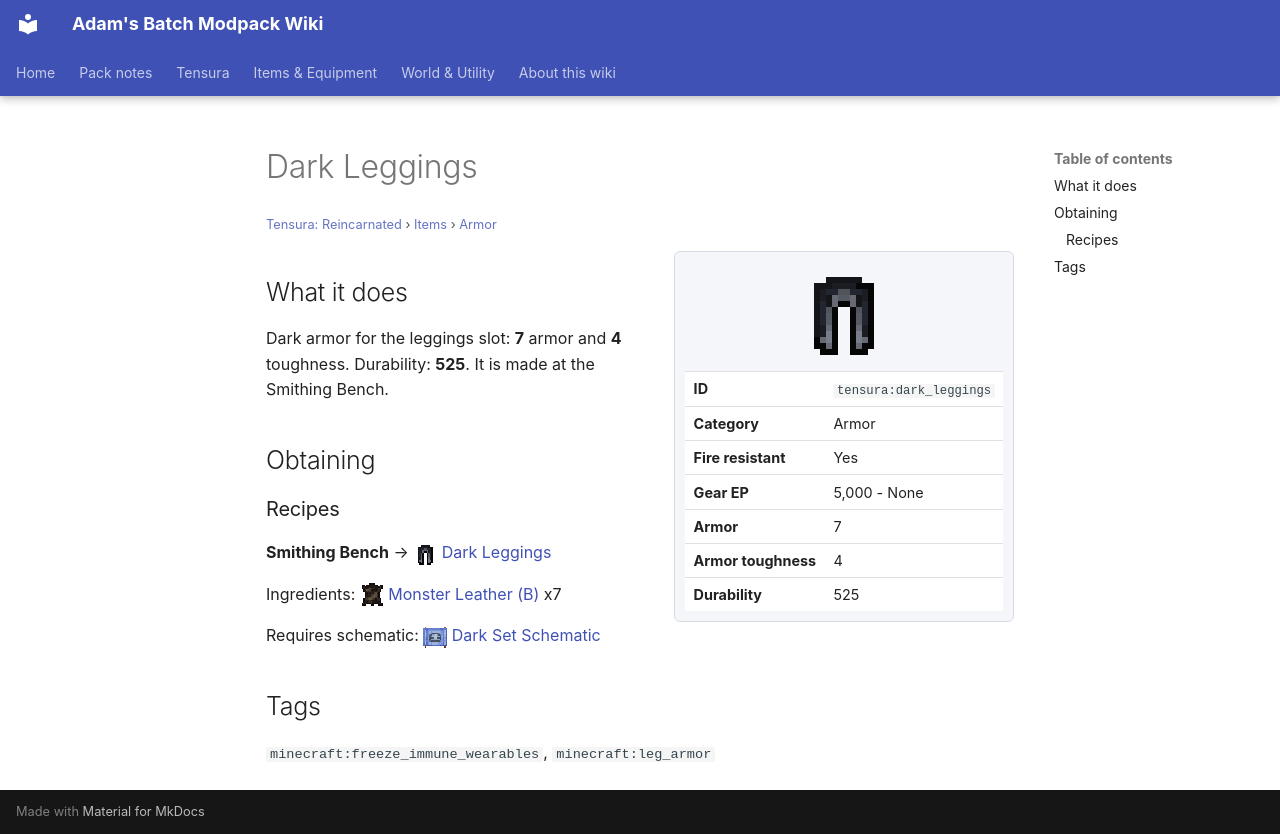

repository: Proteus-Nell/Adams-Batch-MC-Modpack-Wiki · page: tensura-reincarnated/items/armor/dark-leggings/index.html · generator: mkdocs

# Dark Leggings

<small>[Tensura: Reincarnated](../../index.md) &rsaquo; [Items](../index.md) &rsaquo; [Armor](index.md)</small>

<div class="infobox" markdown>

![Dark Leggings](../../../assets/icons/tensura/item/dark_leggings.png)

| | |
|---|---|
| **ID** | `tensura:dark_leggings` |
| **Category** | Armor |
| **Fire resistant** | Yes |
| **Gear EP** | 5,000 - None |
| **Armor** | 7 |
| **Armor toughness** | 4 |
| **Durability** | 525 |

</div>

## What it does

Dark armor for the leggings slot: **7** armor and **4** toughness. Durability: **525**. It is made at the Smithing Bench.

## Obtaining

### Recipes

**Smithing Bench** &rarr; ![](../../../assets/icons/tensura/item/dark_leggings.png) [Dark Leggings](dark-leggings.md)

Ingredients: ![](../../../assets/icons/tensura/item/monster_leather_b.png) [Monster Leather (B)](../miscellaneous/monster-leather-b.md) x7

Requires schematic: ![](../../../assets/icons/tensura/item/dark_set_schematic.png) [Dark Set Schematic](../schematics/dark-set-schematic.md)

## Tags

`minecraft:freeze_immune_wearables`, `minecraft:leg_armor`
